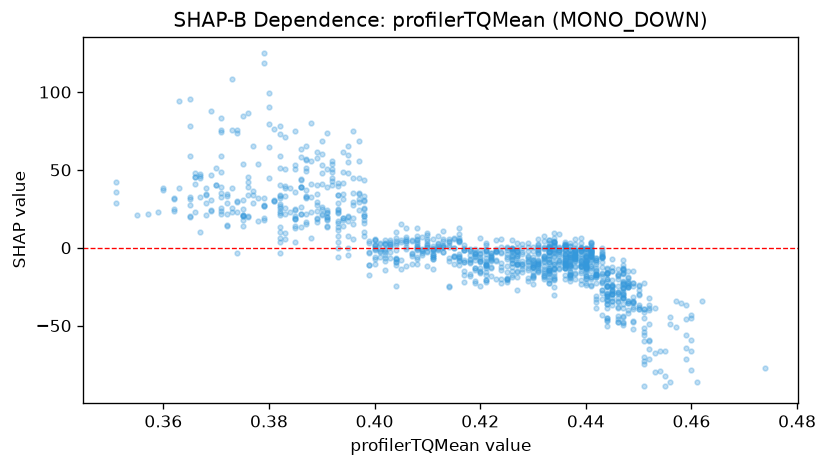

Data behind this chart, as committed beside it:
feature_value, shap_value
0.474, -77.22
0.46, -78.36
0.461, -86.14
0.45, -38.15
0.446, -34.19
0.431, -9.707
0.419, -3.103
0.419, -13.21
0.416, -8.369
0.416, 4.539
0.416, 4.903
0.416, 8.753
0.413, 4.156
0.409, 6.672
0.406, 5.579
0.406, 4.069
0.405, 15.35
0.403, 4.888
0.385, 18.54
0.385, 18.77
0.385, 18.92
0.382, 33.68
0.382, 33.18
0.377, 33.71
0.368, 28.78
0.368, 34.01
0.368, 34.26
0.374, 29.95
0.374, 22.65
0.376, 41.93
0.379, 32.25
0.379, 27.46
0.378, 31.91
0.397, 24
0.402, 2.67
0.423, -2.25
0.42, -8.642
0.418, -16.69
0.418, -8.902
0.418, -10.04
0.412, 1.432
0.412, 2.527
0.412, 7.352
0.413, 10.69
0.413, 5.502
0.415, 6.156
0.414, 4.376
0.406, 12.36
0.406, 2.81
0.41, 2.51
0.41, 0.2104
0.409, -0.8674
0.409, -1.672
0.398, 17.75
0.398, 30.02
0.398, 24.56
0.396, 29.64
0.396, 27.36
0.396, 15.36
0.394, 17.9
... 1,147 more rows
